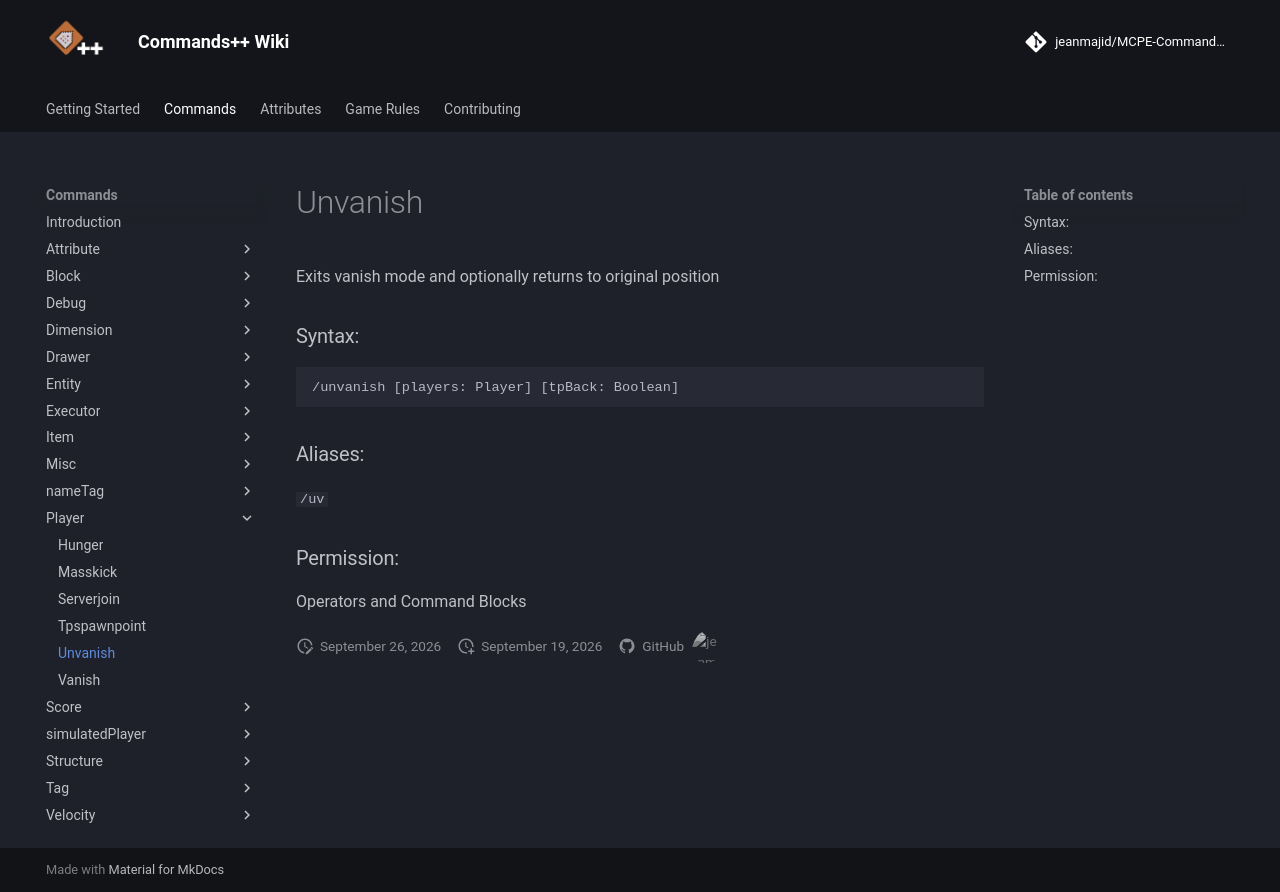

repository: jeanmajid/MCPE-Commands-plus-plus · page: commands/player/unvanish/index.html · generator: mkdocs

<!-- AUTO GENERATED DO NOT TOUCH ANYTHING UNDERNEATH -->

Exits vanish mode and optionally returns to original position

### Syntax:

```
/unvanish [players: Player] [tpBack: Boolean]
```

### Aliases:

`/uv`

### Permission:

Operators and Command Blocks

<!-- AUTO GENERATED DO NOT TOUCH ANYTHING ABOVE -->
